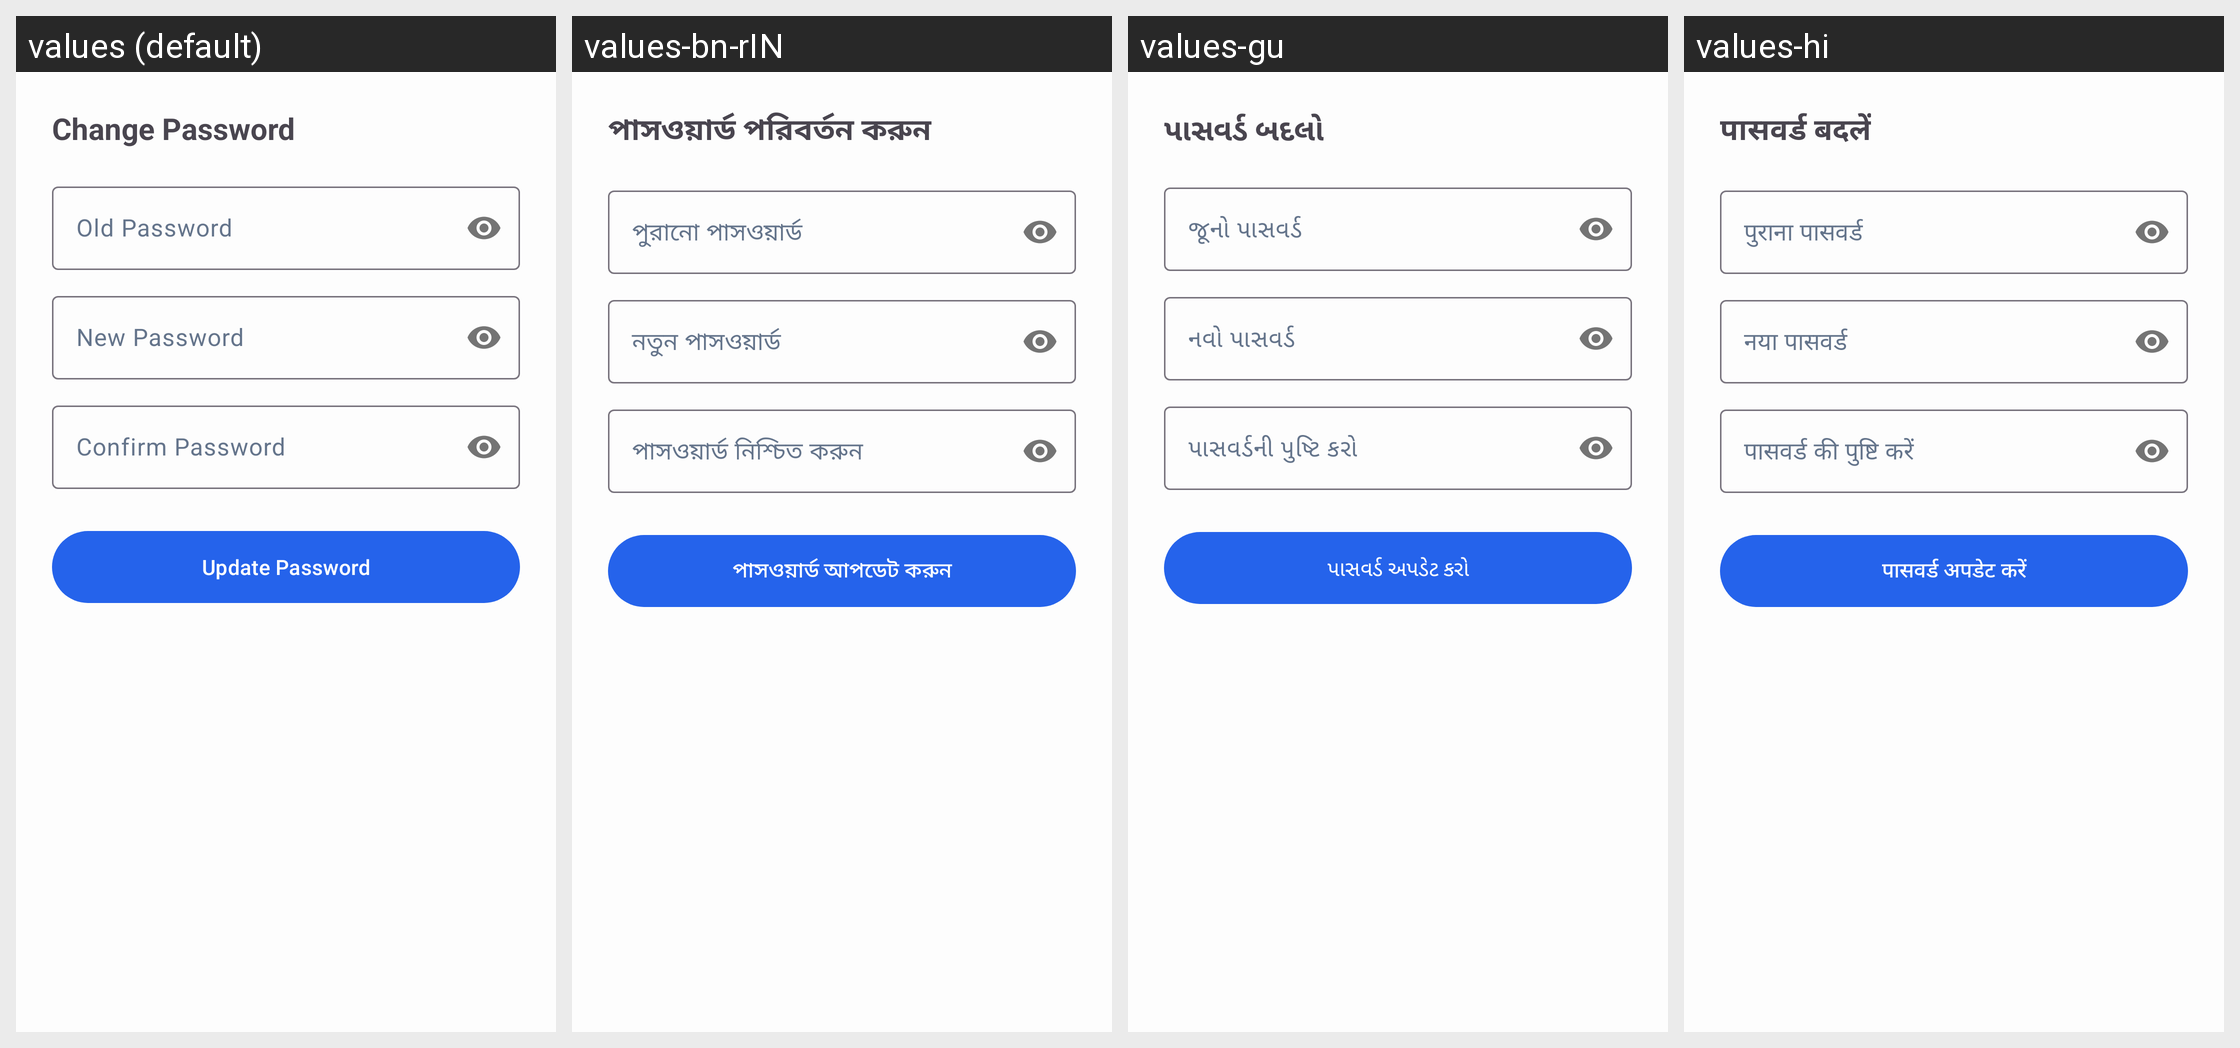

For this localized Android screen grid, give each drawn string resource with its value in every locale shown.
Android screen res/layout/fragment_update_password_bottom_sheet.xml rendered under 4 locales, left to right: values (default), values-bn-rIN, values-gu, values-hi. Device: Nexus 5 (rendered at 1080×1920; each locale shown at half size, 540×960, under a caption strip naming it); theme Theme.VaruShop.
Strings drawn on this screen, with the default value and each locale's value (text and hints the layout hard-codes, and strings that could not be matched under every locale, appear in the picture but are not listed):

change_password
  values: Change Password
  values-bn-rIN: পাসওয়ার্ড পরিবর্তন করুন
  values-gu: પાસવર્ડ બદલો
  values-hi: पासवर्ड बदलें

old_password
  values: Old Password
  values-bn-rIN: পুরানো পাসওয়ার্ড
  values-gu: જૂનો પાસવર્ડ
  values-hi: पुराना पासवर्ड

new_password
  values: New Password
  values-bn-rIN: নতুন পাসওয়ার্ড
  values-gu: નવો પાસવર્ડ
  values-hi: नया पासवर्ड

confirm_password
  values: Confirm Password
  values-bn-rIN: পাসওয়ার্ড নিশ্চিত করুন
  values-gu: પાસવર્ડની પુષ્ટિ કરો
  values-hi: पासवर्ड की पुष्टि करें

update_password
  values: Update Password
  values-bn-rIN: পাসওয়ার্ড আপডেট করুন
  values-gu: પાસવર્ડ અપડેટ કરો
  values-hi: पासवर्ड अपडेट करें
